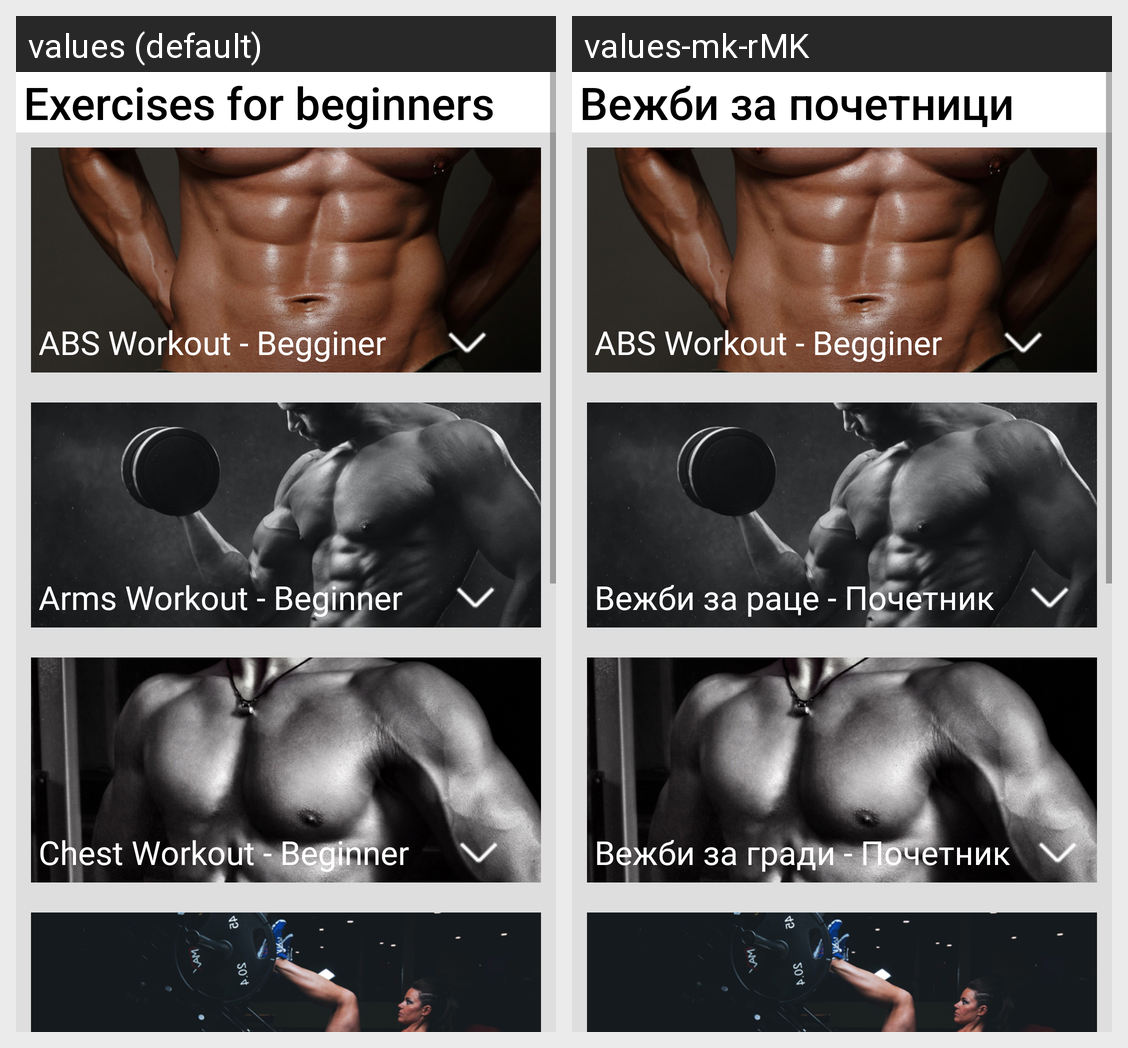

For this localized Android screen grid, give each drawn string resource with its value in every locale shown.
Android screen res/layout/exercises.xml rendered under 2 locales, left to right: values (default), values-mk-rMK. Device: Nexus 5 (rendered at 1080×1920; each locale shown at half size, 540×960, under a caption strip naming it); theme Theme.FitnessLab.
Strings drawn on this screen, with the default value and each locale's value (text and hints the layout hard-codes, and strings that could not be matched under every locale, appear in the picture but are not listed):

ExerciseBegginer
  values: Exercises for beginners
  values-mk-rMK: Вежби за почетници

ArmsBeginner
  values: Arms Workout - Beginner
  values-mk-rMK: Вежби за раце - Почетник

ChestBeginner
  values: Chest Workout - Beginner
  values-mk-rMK: Вежби за гради - Почетник
